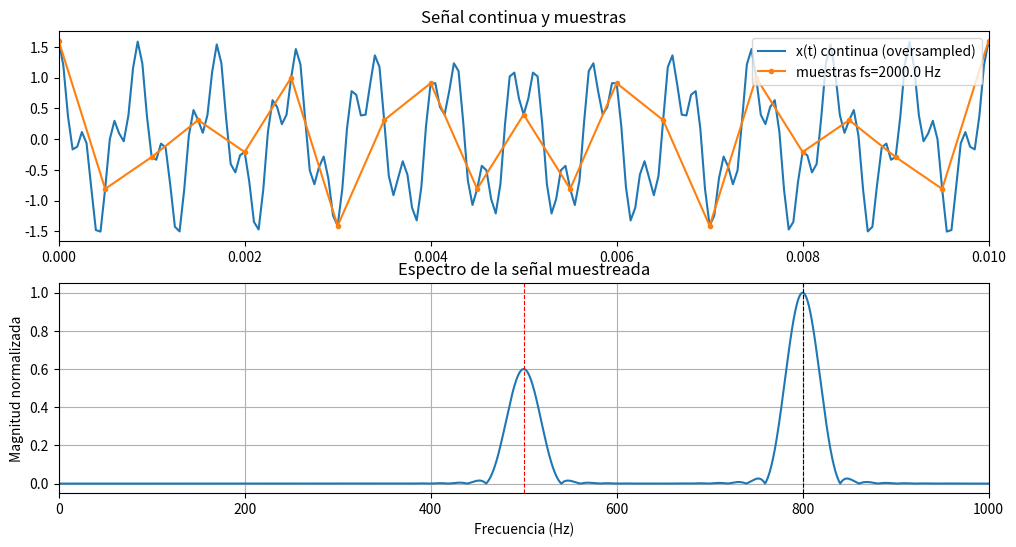

Write the Python code that produced this figure.
import numpy as np
import matplotlib.pyplot as plt

# Parámetros de la señal original
A1, f1 = 1.0, 1200.0   # Hz
A2, f2 = 0.6, 3500.0   # Hz

# Parámetros de muestreo
fs = 2000.0            # prueba con 2000 (aliasing) o 3000 (sin aliasing para 1200)
T = 0.05               # duración en segundos (suficiente para buena resolución)
t_cont = np.arange(0, T, 1/(10*fs))  # tiempo "continuo" para referencia (oversample)
x_cont = A1*np.cos(2*np.pi*f1*t_cont) + A2*np.cos(2*np.pi*f2*t_cont)

# Secuencia muestreada
t = np.arange(0, T, 1/fs)
x = A1*np.cos(2*np.pi*f1*t) + A2*np.cos(2*np.pi*f2*t)

# DFT (FFT)
N = 2**14
X = np.fft.rfft(x * np.hanning(len(x)), n=N)
freqs = np.fft.rfftfreq(N, d=1/fs)
mag = np.abs(X) / np.max(np.abs(X))

# Plots
plt.figure(figsize=(12,6))

plt.subplot(2,1,1)
plt.plot(t_cont, x_cont, label='x(t) continua (oversampled)')
plt.plot(t, x, 'o-', label=f'muestras fs={fs} Hz', markersize=3)
plt.xlim(0, 0.01)
plt.legend()
plt.title('Señal continua y muestras')

plt.subplot(2,1,2)
plt.plot(freqs, mag)
plt.xlim(0, fs/2)
plt.xlabel('Frecuencia (Hz)')
plt.ylabel('Magnitud normalizada')
plt.title('Espectro de la señal muestreada')
plt.grid(True)
# marcar frecuencias esperadas
plt.axvline(800, color='k', linestyle='--', linewidth=0.8)   # primer caso (fs=2000 -> 1200->800)
plt.axvline(500, color='r', linestyle='--', linewidth=0.8)   # 3500 -> 500 (fs=2000)
plt.show()
